Dataset: dataset_oiseaux (GitHub, Yannickthomas0602/Yolo_projet_etude). Classes: balbuzard, cormoran, heron, mouette goeland.

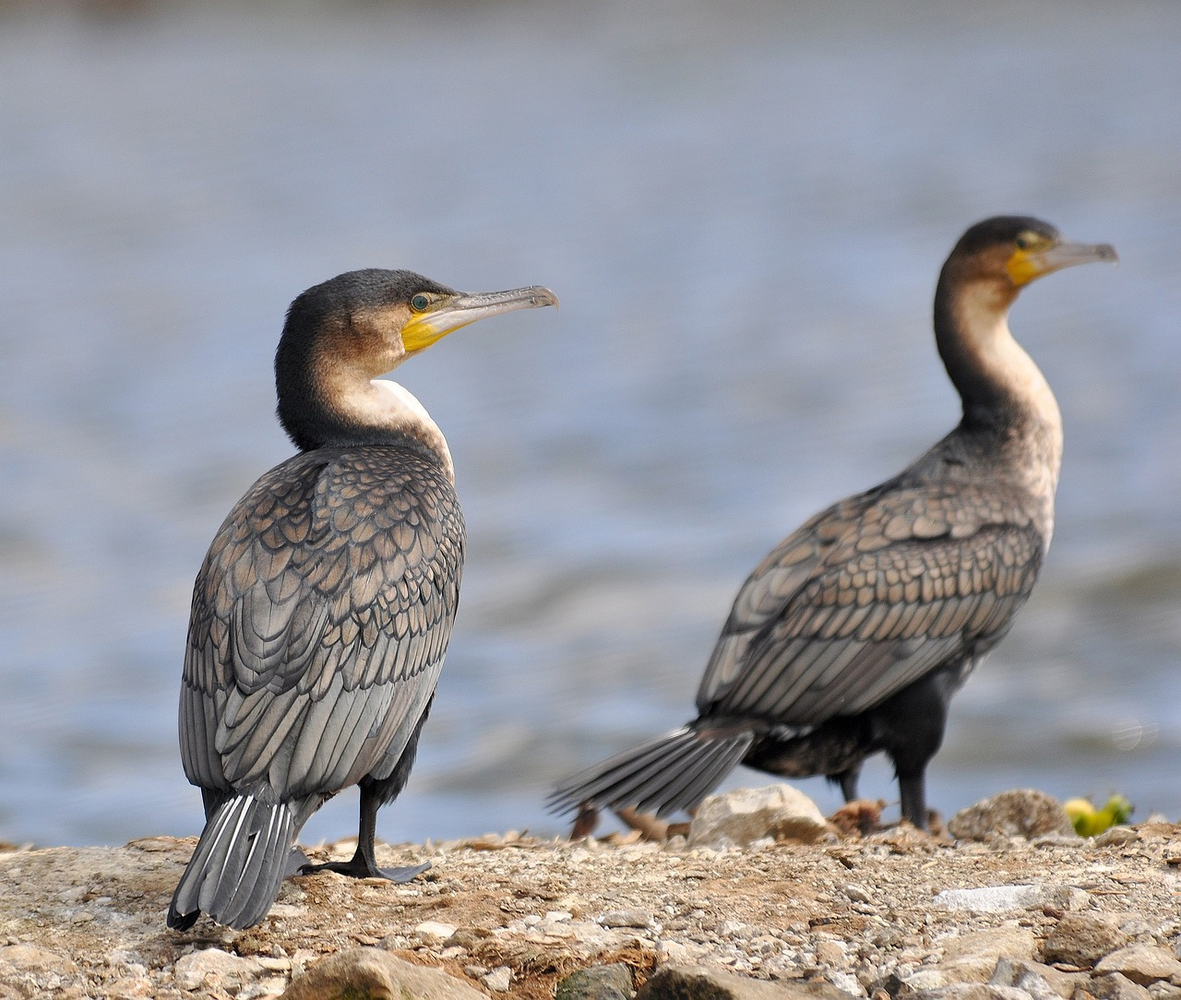
Label: cormoran

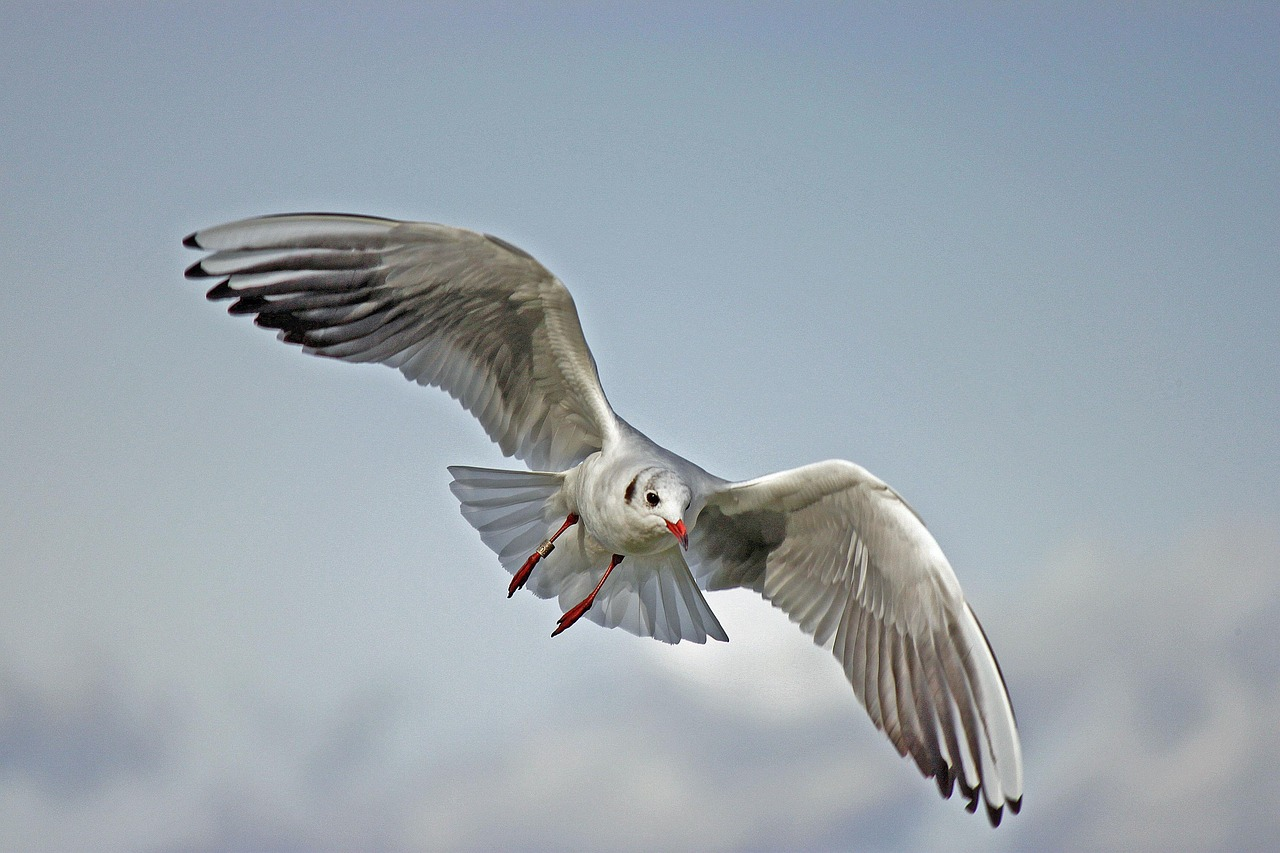
Label: mouette goeland

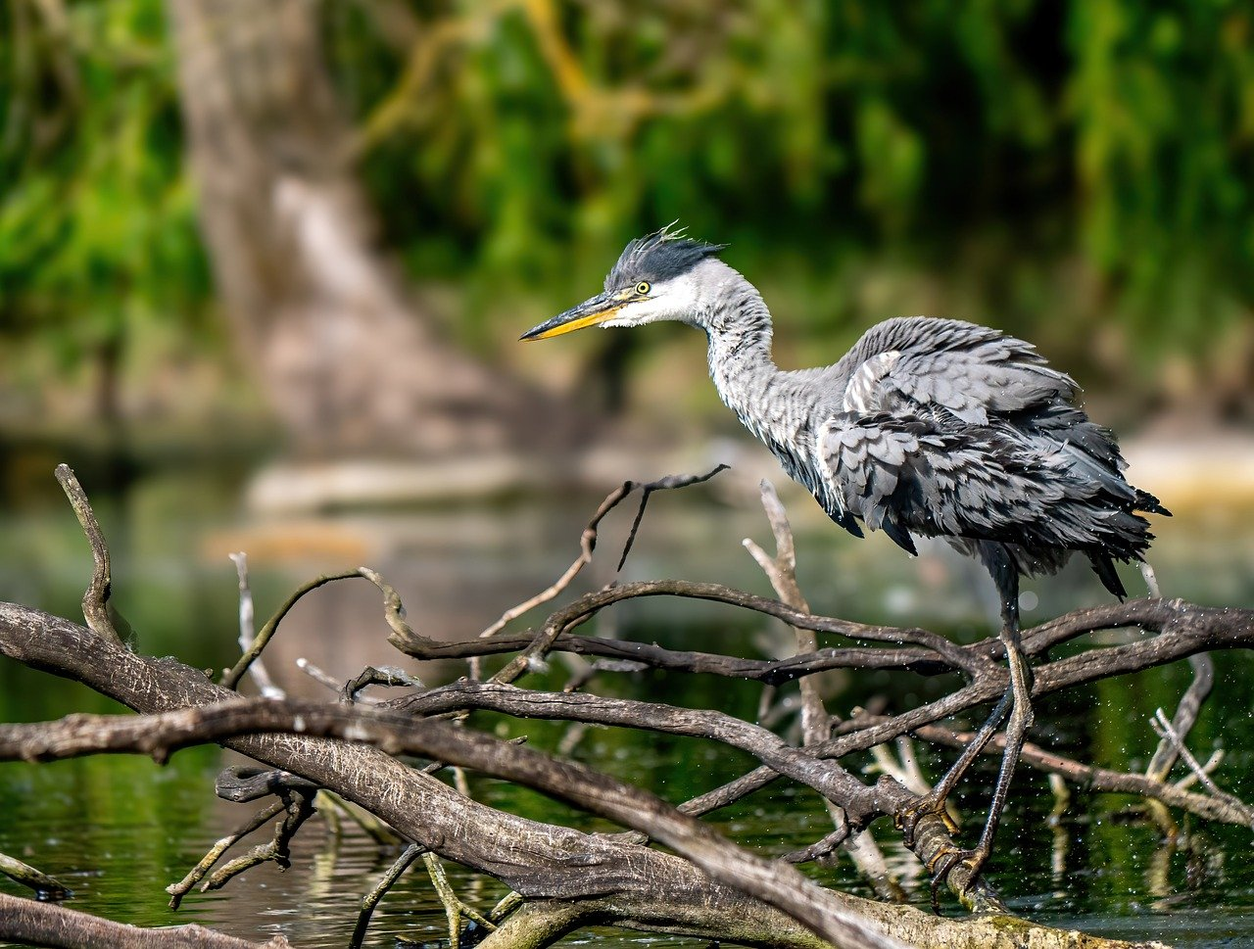
Label: heron

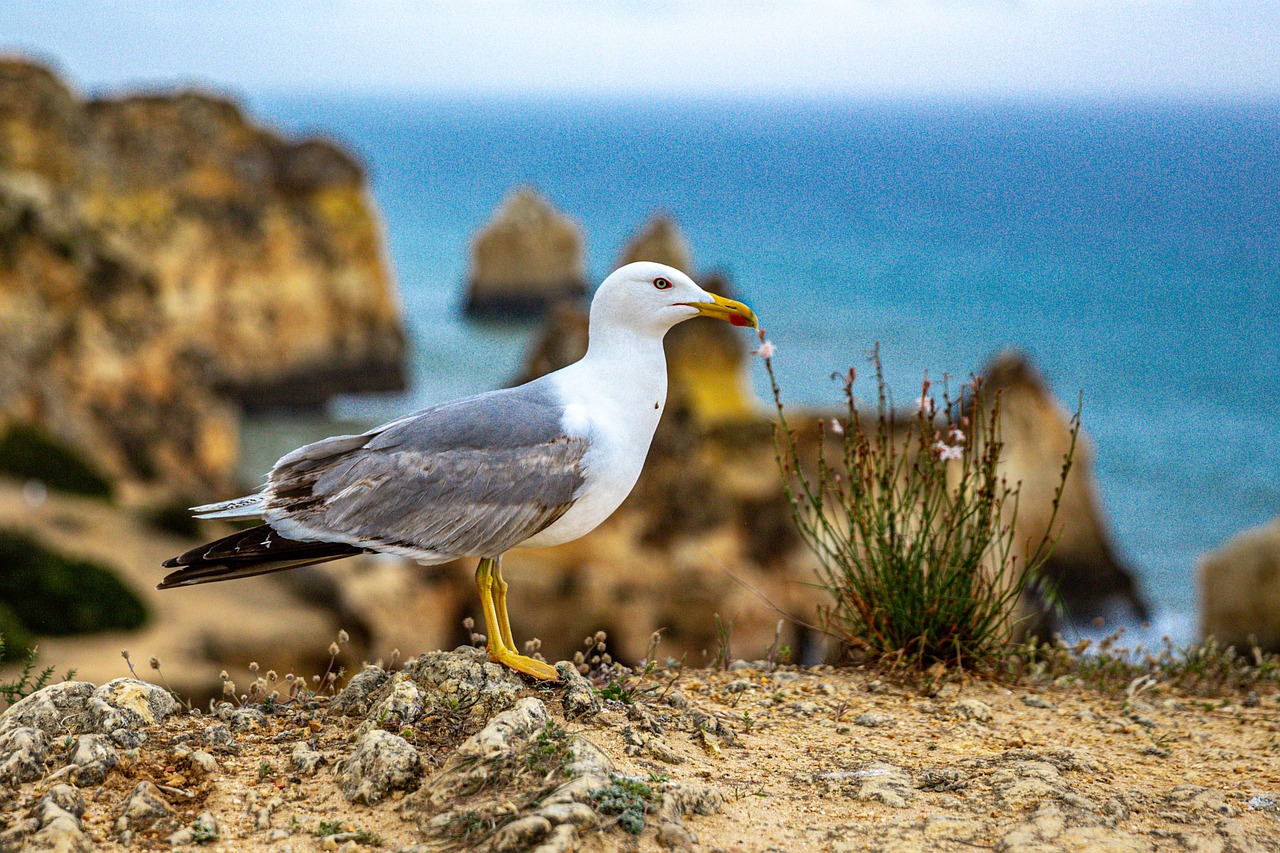
Label: mouette goeland

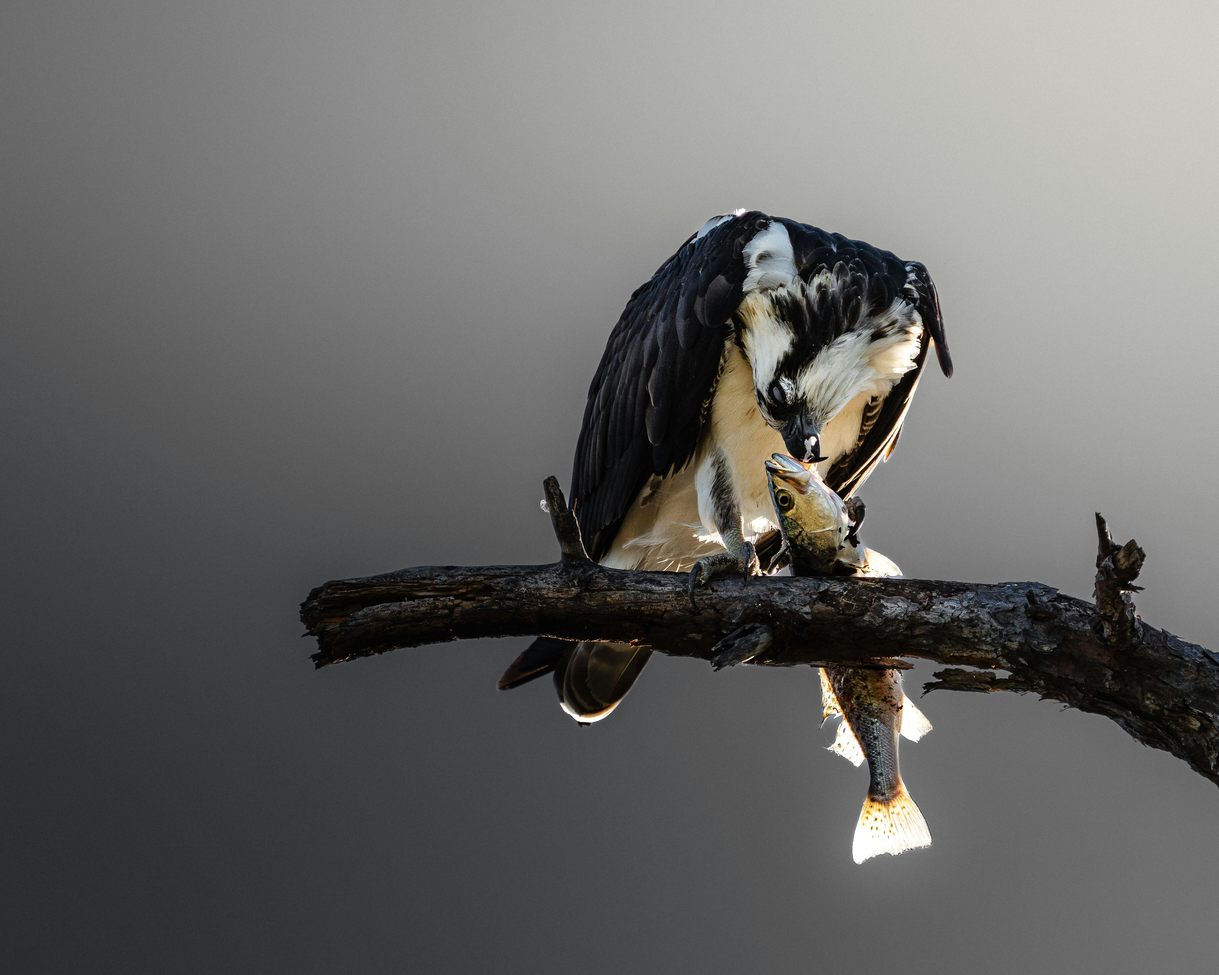
Label: balbuzard

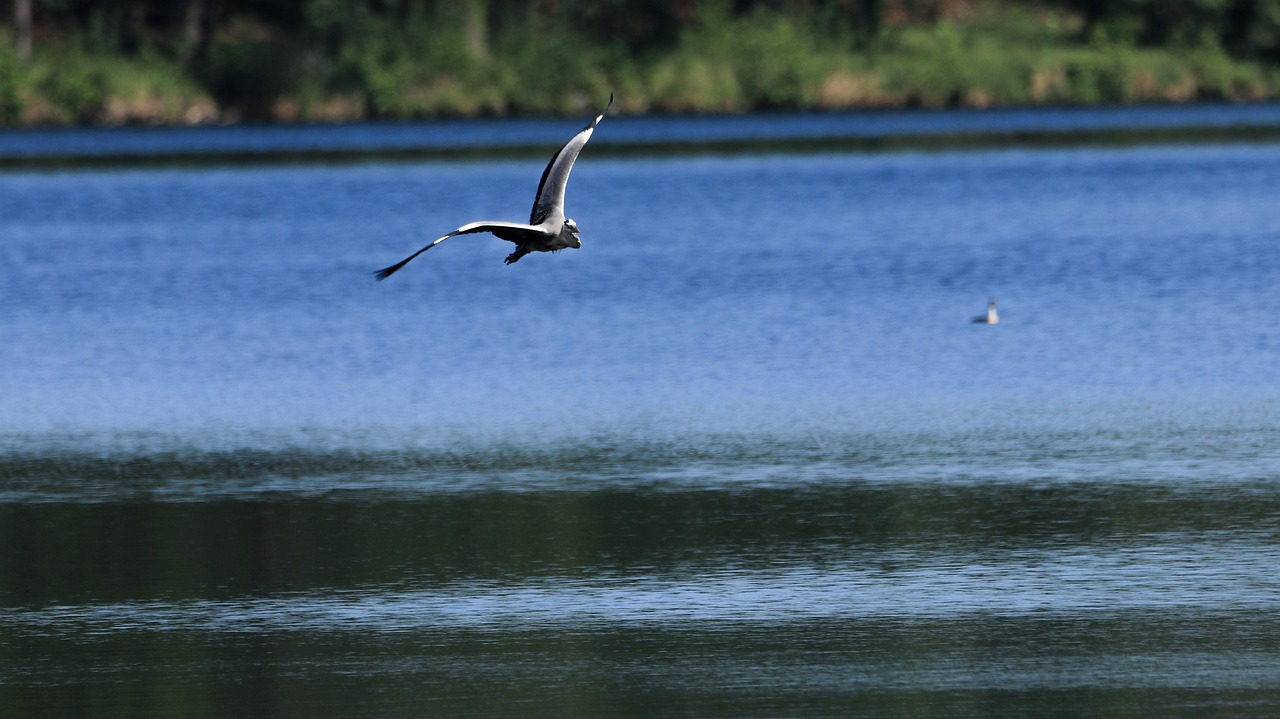
Label: heron
